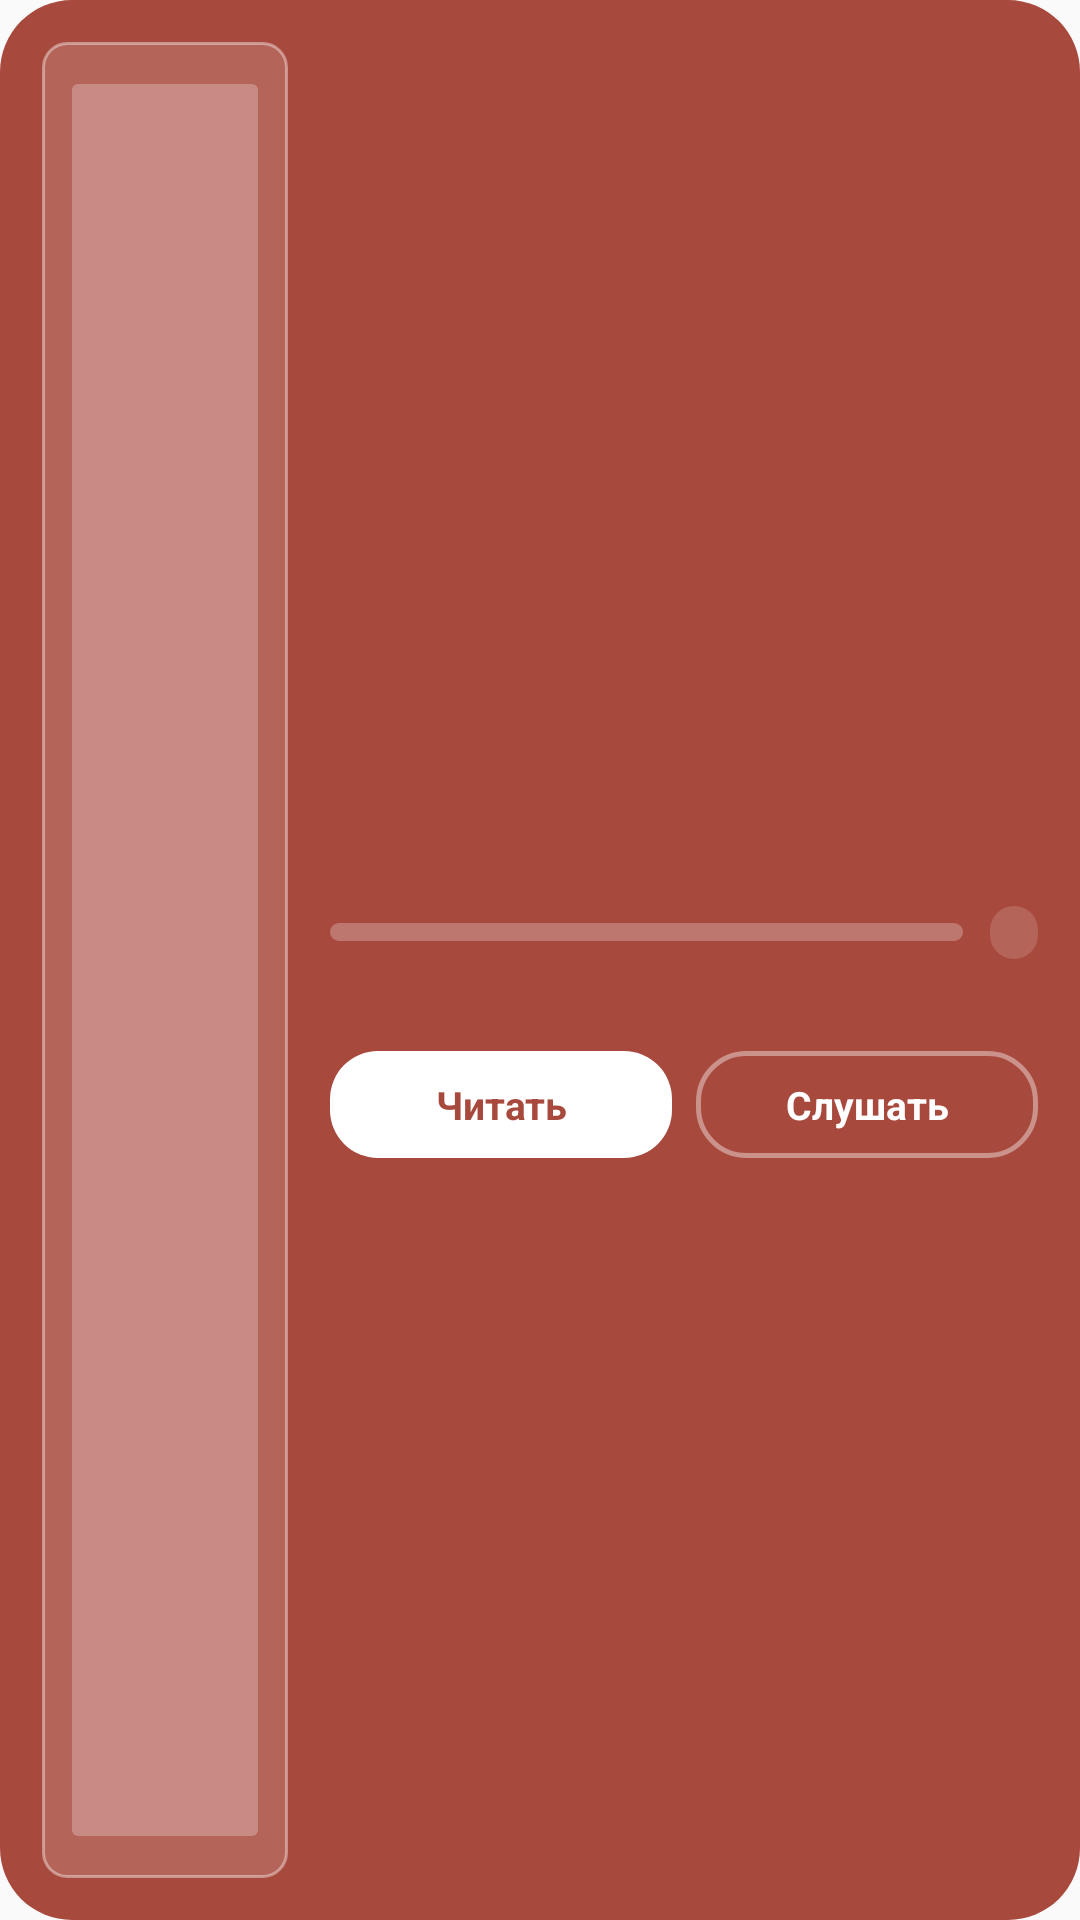

The Android layout XML behind this screen, and the referenced resources:
<!-- AndroidManifest.xml: application theme Theme.Shelest -->
<!-- res/layout/widget_book_medium.xml -->
<?xml version="1.0" encoding="utf-8"?>
<FrameLayout xmlns:android="http://schemas.android.com/apk/res/android"
    android:id="@+id/widget_root"
    android:layout_width="match_parent"
    android:layout_height="match_parent"
    android:background="@drawable/widget_bg"
    android:padding="14dp">

    <LinearLayout
        android:id="@+id/widget_content"
        android:layout_width="match_parent"
        android:layout_height="match_parent"
        android:orientation="horizontal">

        
        <ImageView
            android:id="@+id/widget_cover"
            android:layout_width="82dp"
            android:layout_height="match_parent"
            android:contentDescription="@string/widget_cover_desc"
            android:scaleType="fitCenter"
            android:src="@drawable/widget_cover_placeholder" />

        <LinearLayout
            android:layout_width="0dp"
            android:layout_height="match_parent"
            android:layout_marginStart="14dp"
            android:layout_weight="1"
            android:gravity="center_vertical"
            android:orientation="vertical">

            <TextView
                android:id="@+id/widget_title"
                android:layout_width="match_parent"
                android:layout_height="wrap_content"
                android:ellipsize="end"
                android:maxLines="1"
                android:textColor="@color/widget_text"
                android:textSize="16sp"
                android:textStyle="bold" />

            <TextView
                android:id="@+id/widget_author"
                android:layout_width="match_parent"
                android:layout_height="wrap_content"
                android:layout_marginTop="1dp"
                android:ellipsize="end"
                android:maxLines="1"
                android:textColor="@color/widget_text_dim"
                android:textSize="12sp" />

            
            <LinearLayout
                android:layout_width="match_parent"
                android:layout_height="wrap_content"
                android:layout_marginTop="9dp"
                android:gravity="center_vertical"
                android:orientation="horizontal">

                <ProgressBar
                    android:id="@+id/widget_progress"
                    style="?android:attr/progressBarStyleHorizontal"
                    android:layout_width="0dp"
                    android:layout_height="6dp"
                    android:layout_weight="1"
                    android:max="100"
                    android:progressDrawable="@drawable/widget_progress" />

                <TextView
                    android:id="@+id/widget_percent"
                    android:layout_width="wrap_content"
                    android:layout_height="wrap_content"
                    android:layout_marginStart="9dp"
                    android:background="@drawable/widget_pill"
                    android:paddingLeft="8dp"
                    android:paddingTop="2dp"
                    android:paddingRight="8dp"
                    android:paddingBottom="2dp"
                    android:textColor="@color/widget_text"
                    android:textSize="10sp"
                    android:textStyle="bold" />
            </LinearLayout>

            <TextView
                android:id="@+id/widget_meta"
                android:layout_width="match_parent"
                android:layout_height="wrap_content"
                android:layout_marginTop="6dp"
                android:ellipsize="end"
                android:maxLines="1"
                android:textColor="@color/widget_text_dim"
                android:textSize="11sp" />

            <LinearLayout
                android:layout_width="match_parent"
                android:layout_height="wrap_content"
                android:layout_marginTop="10dp"
                android:orientation="horizontal">

                <TextView
                    android:id="@+id/widget_read"
                    android:layout_width="0dp"
                    android:layout_height="wrap_content"
                    android:layout_weight="1"
                    android:background="@drawable/widget_button_accent"
                    android:gravity="center"
                    android:paddingTop="9dp"
                    android:paddingBottom="9dp"
                    android:text="@string/widget_read"
                    android:textColor="@color/widget_on_accent"
                    android:textSize="13sp"
                    android:textStyle="bold" />

                <TextView
                    android:id="@+id/widget_listen"
                    android:layout_width="0dp"
                    android:layout_height="wrap_content"
                    android:layout_marginStart="8dp"
                    android:layout_weight="1"
                    android:background="@drawable/widget_button_outline"
                    android:gravity="center"
                    android:paddingTop="9dp"
                    android:paddingBottom="9dp"
                    android:text="@string/widget_listen"
                    android:textColor="@color/widget_text"
                    android:textSize="13sp"
                    android:textStyle="bold" />
            </LinearLayout>
        </LinearLayout>
    </LinearLayout>

    <TextView
        android:id="@+id/widget_empty"
        android:layout_width="match_parent"
        android:layout_height="wrap_content"
        android:layout_gravity="center"
        android:gravity="center"
        android:text="@string/widget_empty"
        android:textColor="@color/widget_text_dim"
        android:textSize="13sp"
        android:visibility="gone" />
</FrameLayout>
<!-- resources referenced by this layout -->
<resources>
  <color name="widget_on_accent">#FFA8493D</color>
  <color name="widget_text">#FFFFFFFF</color>
  <color name="widget_text_dim">#BFFFFFFF</color>
  <!-- drawable widget_bg (drawable) -->
  <?xml version="1.0" encoding="utf-8"?>
  <shape xmlns:android="http://schemas.android.com/apk/res/android"
      android:shape="rectangle">
      <solid android:color="@color/widget_bg" />
      <corners android:radius="24dp" />
  </shape>
  <!-- drawable widget_button_accent (drawable) -->
  <?xml version="1.0" encoding="utf-8"?>
  <shape xmlns:android="http://schemas.android.com/apk/res/android"
      android:shape="rectangle">
      <solid android:color="@color/widget_accent" />
      <corners android:radius="16dp" />
  </shape>
  <!-- drawable widget_button_outline (drawable) -->
  <?xml version="1.0" encoding="utf-8"?>
  <shape xmlns:android="http://schemas.android.com/apk/res/android"
      android:shape="rectangle">
      <solid android:color="@android:color/transparent" />
      <stroke
          android:width="1.5dp"
          android:color="@color/widget_outline" />
      <corners android:radius="16dp" />
  </shape>
  <!-- drawable widget_cover_placeholder (drawable) -->
  <?xml version="1.0" encoding="utf-8"?>
  <layer-list xmlns:android="http://schemas.android.com/apk/res/android">
      <item>
          <shape android:shape="rectangle">
              <solid android:color="@color/widget_button" />
              <corners android:radius="8dp" />
              <stroke
                  android:width="1dp"
                  android:color="@color/widget_outline" />
          </shape>
      </item>
      <item
          android:left="10dp"
          android:top="14dp"
          android:right="10dp"
          android:bottom="14dp">
          <shape android:shape="rectangle">
              <solid android:color="@color/widget_track" />
              <corners android:radius="2dp" />
          </shape>
      </item>
  </layer-list>
  <!-- drawable widget_pill (drawable) -->
  <?xml version="1.0" encoding="utf-8"?>
  <shape xmlns:android="http://schemas.android.com/apk/res/android"
      android:shape="rectangle">
      <solid android:color="@color/widget_button" />
      <corners android:radius="10dp" />
  </shape>
  <!-- drawable widget_progress (drawable) -->
  <?xml version="1.0" encoding="utf-8"?>
  <layer-list xmlns:android="http://schemas.android.com/apk/res/android">
      <item android:id="@android:id/background">
          <shape android:shape="rectangle">
              <solid android:color="@color/widget_track" />
              <corners android:radius="4dp" />
          </shape>
      </item>
      <item android:id="@android:id/progress">
          <clip>
              <shape android:shape="rectangle">
                  <solid android:color="@color/widget_accent" />
                  <corners android:radius="4dp" />
              </shape>
          </clip>
      </item>
  </layer-list>
  <string name="widget_cover_desc">Обложка книги</string>
  <string name="widget_empty">Откройте книгу, и она появится здесь</string>
  <string name="widget_listen">Слушать</string>
  <string name="widget_read">Читать</string>
  <style name="Theme.Shelest" parent="android:Theme.Material.Light.NoActionBar" />
  <color name="widget_bg">#FFA8493D</color>
  <color name="widget_accent">#FFFFFFFF</color>
  <color name="widget_outline">#66FFFFFF</color>
  <color name="widget_button">#26FFFFFF</color>
  <color name="widget_track">#40FFFFFF</color>
</resources>
